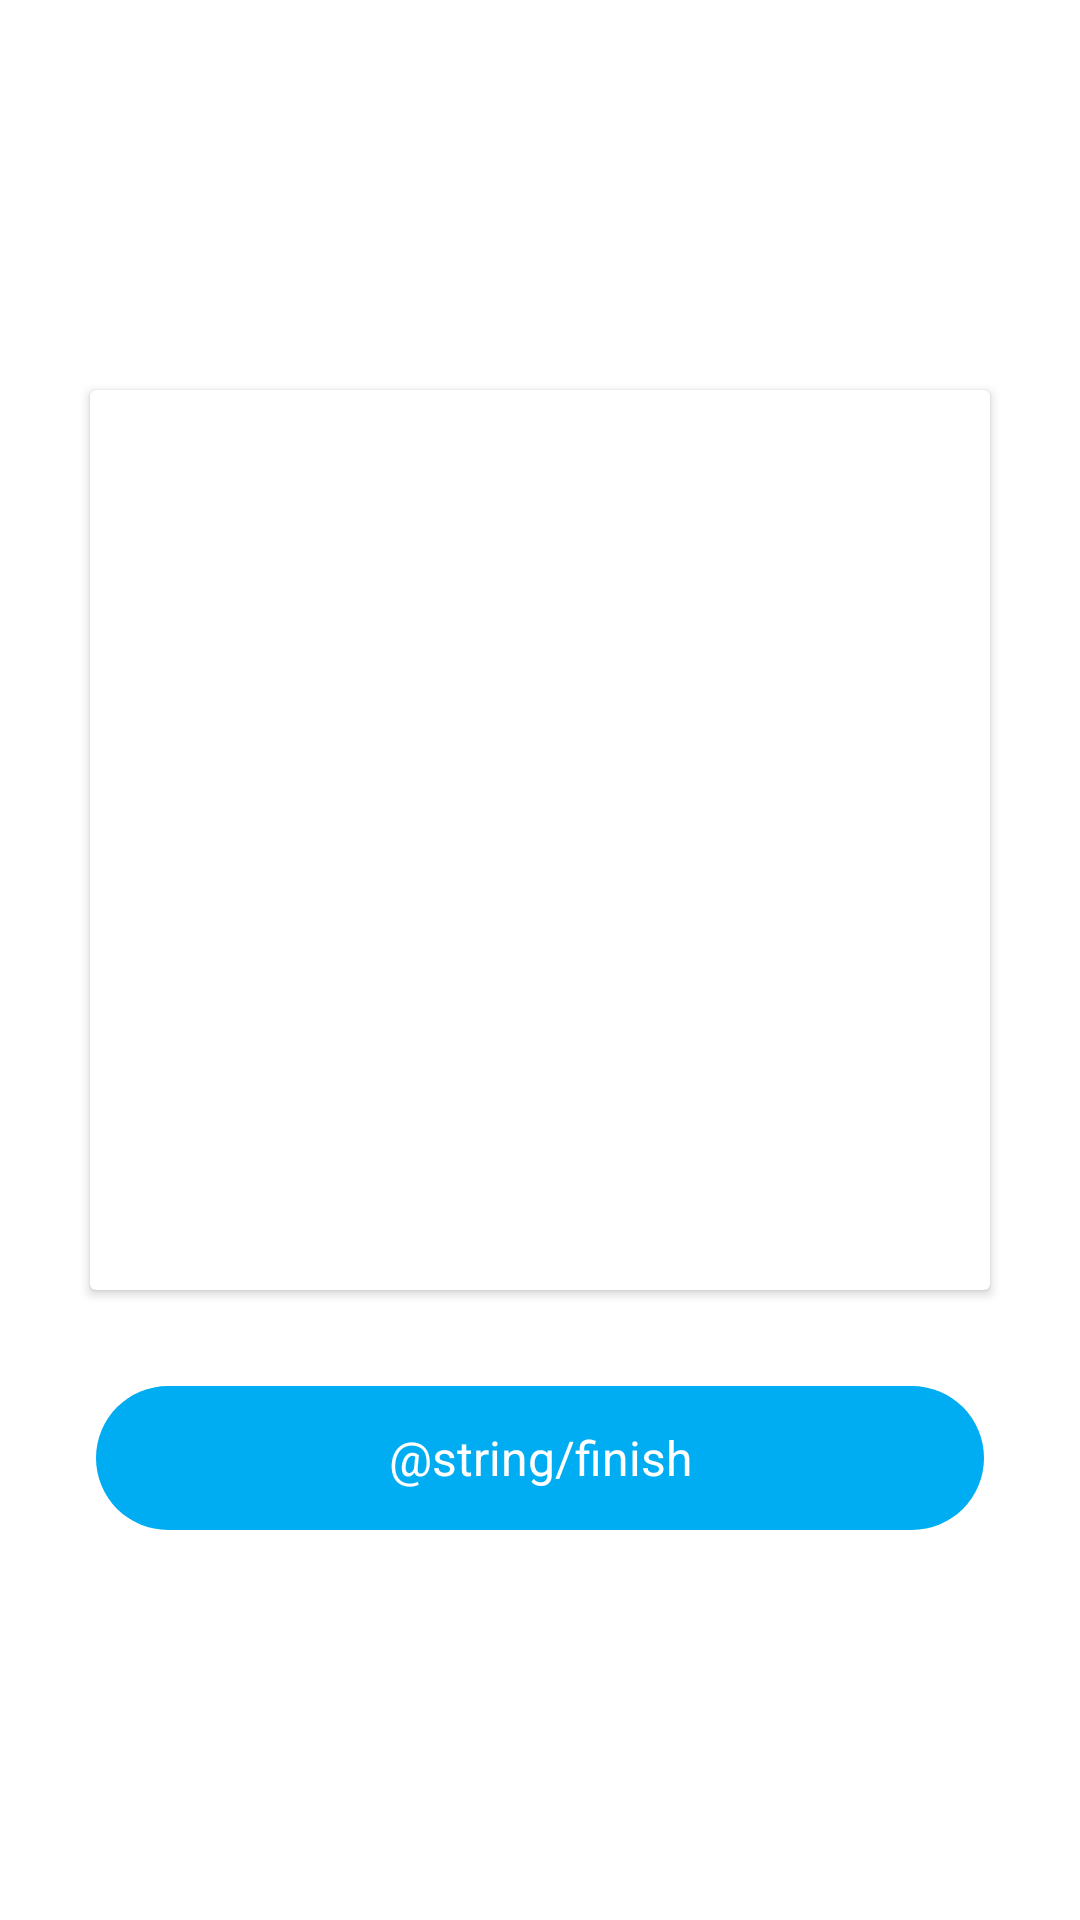

This screen was rendered from an Android layout file. Write that file and the resources it references.
<!-- AndroidManifest.xml: application theme Theme.SupplyChainApp -->
<!-- res/layout/activity_q_r_code.xml -->
<?xml version="1.0" encoding="utf-8"?>
<LinearLayout xmlns:android="http://schemas.android.com/apk/res/android"
    xmlns:tools="http://schemas.android.com/tools"
    android:layout_width="match_parent"
    android:layout_height="match_parent"
    xmlns:custom="http://schemas.android.com/apk/res-auto"
    android:gravity="center"
    android:background="@color/white"
    android:orientation="vertical"
    tools:context="com.supplychainapp.QRCodeActivity">

    <androidx.cardview.widget.CardView
        android:layout_width="wrap_content"
        android:layout_height="wrap_content"
        android:layout_gravity="center">

    <androidx.appcompat.widget.AppCompatImageView
        android:id="@+id/qrCodeImage"
        android:layout_width="300dp"
        android:layout_height="300dp"/>

    </androidx.cardview.widget.CardView>

    <androidx.appcompat.widget.AppCompatButton
        android:id="@+id/finishButton"
        style="@style/ProminentNormalButtonStyle"
        android:layout_width="match_parent"
        android:layout_marginTop="@dimen/extra_large_space"
        android:layout_marginBottom="@dimen/zero_space"
        android:layout_marginStart="@dimen/extra_large_space"
        android:layout_marginEnd="@dimen/extra_large_space"
        android:enabled="true"
        custom:text="finish"
        android:text="@string/finish"
        tools:text="@string/finish" />



</LinearLayout>
<!-- resources referenced by this layout -->
<resources>
  <color name="white">#ffffff</color>
  <dimen name="extra_large_space">32dp</dimen>
  <dimen name="zero_space">0dp</dimen>
  <style name="ProminentNormalButtonStyle" parent="NormalButtonStyle">
          <item name="android:textColor">@color/white</item>
          <item name="android:background">@drawable/prominent_normal_button_background</item>
          <item name="fontFamily">@font/swansea_bold</item>
          <item name="android:textSize">@dimen/medium_large_text_size</item>
      </style>
  <style name="NormalButtonStyle" parent="CustomButtonStyle">
          <item name="android:layout_width">match_parent</item>
          <item name="android:layout_height">@dimen/custom_button_height</item>
          <item name="android:paddingStart">@dimen/general_space</item>
          <item name="android:paddingEnd">@dimen/general_space</item>
      </style>
  <!-- drawable prominent_normal_button_background (drawable) -->
  <?xml version="1.0" encoding="utf-8"?>
  <selector xmlns:android="http://schemas.android.com/apk/res/android">
      <item android:state_pressed="true" android:drawable="@drawable/prominent_normal_button_pressed" />
      <item android:state_enabled="true" android:drawable="@drawable/prominent_normal_button" />
      <item android:state_enabled="false" android:drawable="@drawable/gray_normal_button" />
  </selector>
  <dimen name="medium_large_text_size">16sp</dimen>
  <color name="purple_500">#FF6200EE</color>
  <color name="purple_700">#FF3700B3</color>
  <color name="teal_200">#FF03DAC5</color>
  <color name="teal_700">#FF018786</color>
  <color name="black">#FF000000</color>
  <style name="CustomButtonStyle" parent="CustomFontButtonStyle">
          <item name="android:layout_gravity">center_horizontal</item>
          <item name="android:textAllCaps">false</item>
          <item name="android:ellipsize">middle</item>
          <item name="android:maxLines">1</item>
          <item name="android:textSize">@dimen/button_text_size</item>
      </style>
  <dimen name="custom_button_height">48dp</dimen>
  <dimen name="general_space">8dp</dimen>
  <!-- drawable prominent_normal_button_pressed (drawable) -->
  <?xml version="1.0" encoding="utf-8"?>
  <shape xmlns:android="http://schemas.android.com/apk/res/android">
      <solid android:color="@color/colorProminentButtonPressBackground" />
      <corners android:radius="@dimen/normal_button_radius" />
  </shape>
  <!-- drawable prominent_normal_button (drawable) -->
  <?xml version="1.0" encoding="utf-8"?>
  <shape xmlns:android="http://schemas.android.com/apk/res/android">
      <solid android:color="@color/colorProminentButtonBackground" />
      <corners android:radius="@dimen/normal_button_radius" />
  </shape>
  <!-- drawable gray_normal_button (drawable) -->
  <?xml version="1.0" encoding="utf-8"?>
  <shape xmlns:android="http://schemas.android.com/apk/res/android">
      <solid android:color="@color/grayButtonColor" />
      <corners android:radius="@dimen/normal_button_radius" />
  </shape>
  <style name="CustomFontButtonStyle" parent="Base.Widget.AppCompat.Button.Borderless">
          <item name="fontFamily">@font/swansea</item>
      </style>
  <dimen name="button_text_size">16sp</dimen>
  <color name="colorProminentButtonPressBackground">@color/coralDark</color>
  <dimen name="normal_button_radius">24dp</dimen>
  <color name="colorProminentButtonBackground">@color/coral</color>
  <color name="grayButtonColor">@color/gray</color>
  <color name="coralDark">#009AEE</color>
  <color name="coral">#00ADF2</color>
  <color name="gray">#B6B6B6</color>
</resources>
